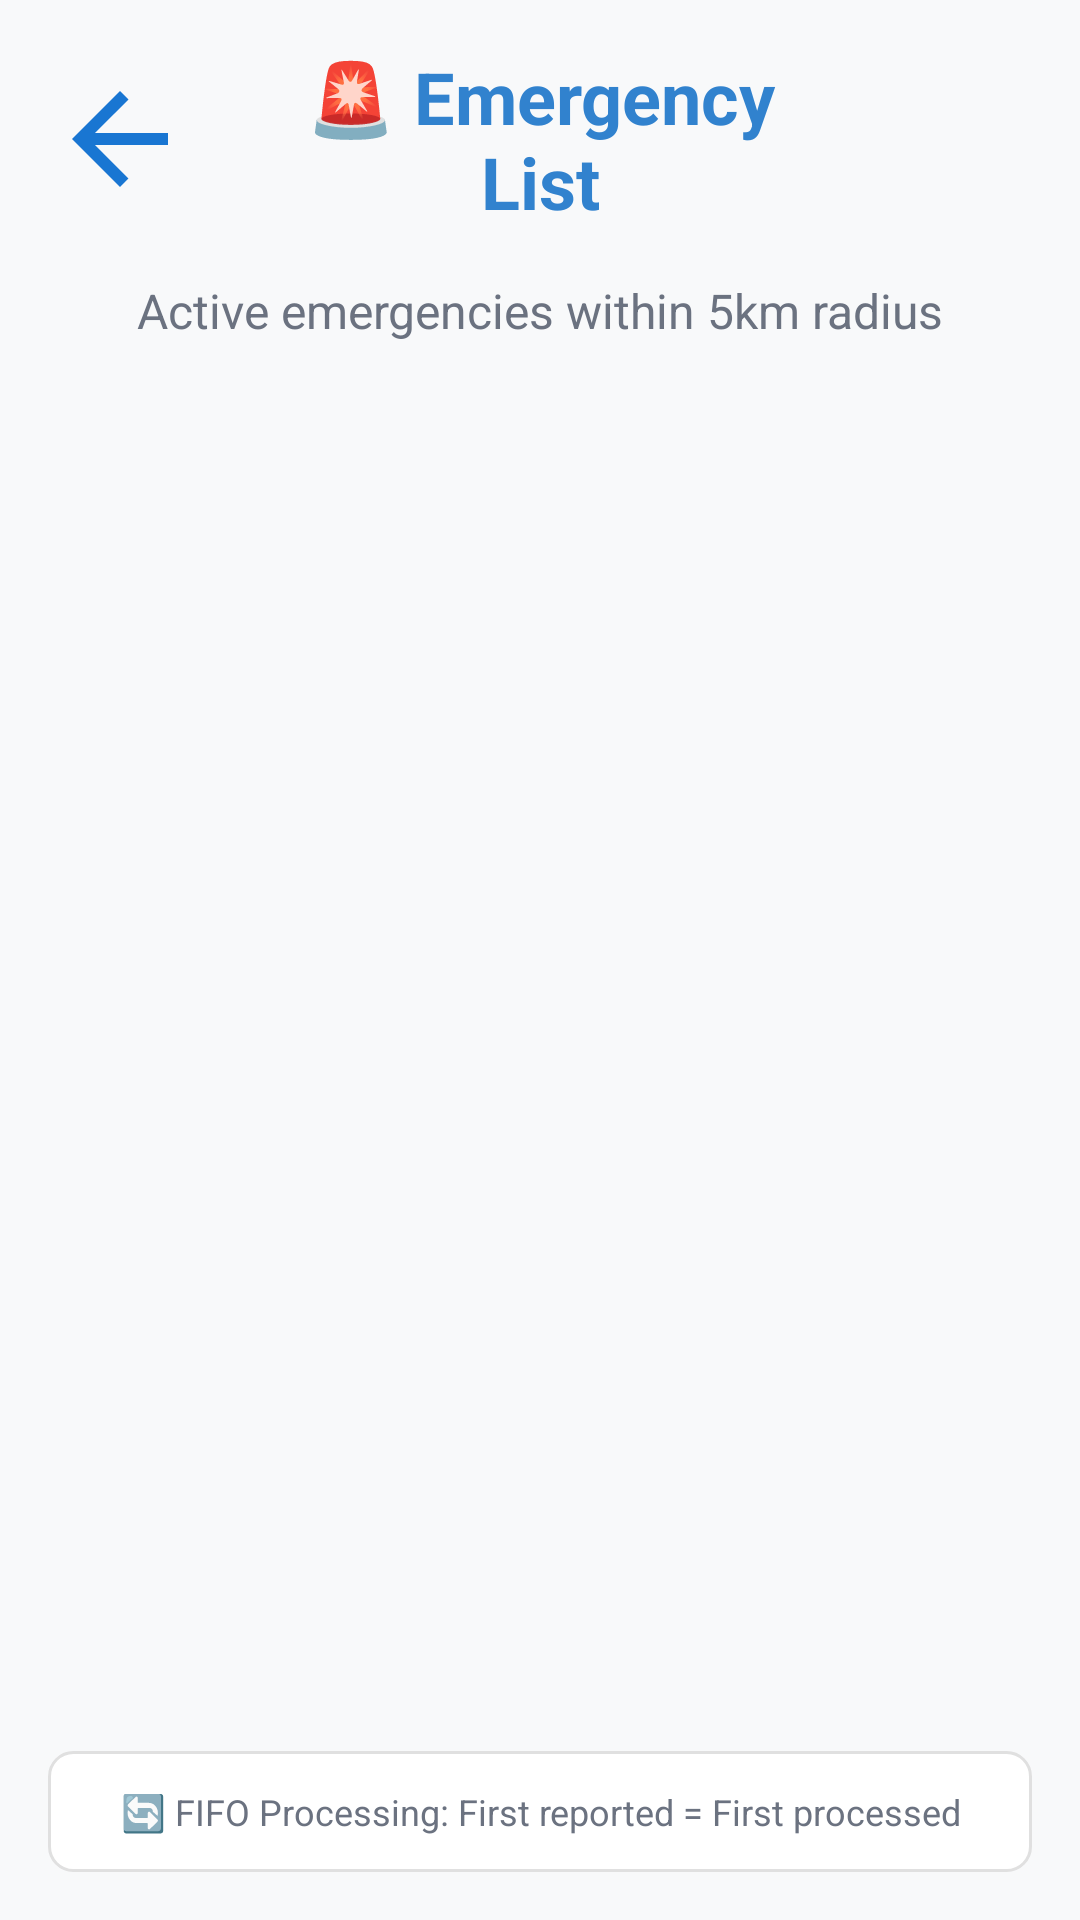

Write the Android layout XML for this screen, with the resource values it uses.
<!-- AndroidManifest.xml: application theme Theme.SAGIP_prototype -->
<!-- res/layout/activity_emergency_list.xml -->
<?xml version="1.0" encoding="utf-8"?>
<LinearLayout xmlns:android="http://schemas.android.com/apk/res/android"
    xmlns:app="http://schemas.android.com/apk/res-auto"
    android:layout_width="match_parent"
    android:layout_height="match_parent"
    android:orientation="vertical"
    android:background="@color/light_gray"
    android:padding="16dp">

    
    <LinearLayout
        android:layout_width="match_parent"
        android:layout_height="wrap_content"
        android:orientation="horizontal"
        android:gravity="center_vertical"
        android:layout_marginBottom="16dp">

        <Button
            android:id="@+id/backButton"
            android:layout_width="48dp"
            android:layout_height="48dp"
            android:background="@drawable/ic_arrow_back"
            android:contentDescription="Back"
            android:layout_marginEnd="16dp" />

        <TextView
            android:layout_width="0dp"
            android:layout_height="wrap_content"
            android:layout_weight="1"
            android:text="🚨 Emergency List"
            android:textSize="24sp"
            android:textStyle="bold"
            android:textColor="@color/primary_blue"
            android:gravity="center" />

        <Button
            android:id="@+id/refreshButton"
            android:layout_width="48dp"
            android:layout_height="48dp"
            android:background="@drawable/ic_refresh"
            android:contentDescription="Refresh"
            android:layout_marginStart="16dp" />

    </LinearLayout>

    
    <TextView
        android:layout_width="match_parent"
        android:layout_height="wrap_content"
        android:text="Active emergencies within 5km radius"
        android:textSize="16sp"
        android:textColor="@color/gray"
        android:gravity="center"
        android:layout_marginBottom="16dp" />

    
    <androidx.recyclerview.widget.RecyclerView
        android:id="@+id/emergencyRecyclerView"
        android:layout_width="match_parent"
        android:layout_height="0dp"
        android:layout_weight="1"
        android:clipToPadding="false"
        android:paddingBottom="16dp" />

    
    <TextView
        android:id="@+id/noEmergenciesText"
        android:layout_width="match_parent"
        android:layout_height="wrap_content"
        android:text="No active emergencies within 5km radius"
        android:textSize="18sp"
        android:textColor="@color/gray"
        android:gravity="center"
        android:padding="32dp"
        android:visibility="gone" />

    
    <LinearLayout
        android:layout_width="match_parent"
        android:layout_height="wrap_content"
        android:orientation="horizontal"
        android:background="@drawable/card_background"
        android:padding="12dp"
        android:layout_marginTop="16dp">

        <TextView
            android:layout_width="0dp"
            android:layout_height="wrap_content"
            android:layout_weight="1"
            android:text="🔄 FIFO Processing: First reported = First processed"
            android:textSize="12sp"
            android:textColor="@color/gray"
            android:gravity="center" />

    </LinearLayout>

</LinearLayout>
<!-- resources referenced by this layout -->
<resources>
  <color name="gray">#6B7280</color>
  <color name="light_gray">#F8F9FA</color>
  <color name="primary_blue">#3182CE</color>
  <!-- drawable card_background (drawable) -->
  <?xml version="1.0" encoding="utf-8"?>
  <shape xmlns:android="http://schemas.android.com/apk/res/android">
      <solid android:color="#FFFFFF"/>
      <corners android:radius="8dp"/>
      <stroke android:width="1dp" android:color="#E0E0E0"/>
  </shape>
  <!-- drawable ic_arrow_back (drawable) -->
  <?xml version="1.0" encoding="utf-8"?>
  <vector xmlns:android="http://schemas.android.com/apk/res/android"
      android:width="24dp"
      android:height="24dp"
      android:viewportWidth="24"
      android:viewportHeight="24"
      android:tint="#1976D2">
      <path
          android:fillColor="@android:color/white"
          android:pathData="M20,11H7.83l5.59,-5.59L12,4l-8,8 8,8 1.41,-1.41L7.83,13H20v-2z"/>
  </vector>
  <style name="Theme.SAGIP_prototype" parent="Base.Theme.SAGIP_prototype" />
  <style name="Base.Theme.SAGIP_prototype" parent="Theme.MaterialComponents.DayNight.NoActionBar">
          
          
  
          <item name="android:statusBarColor">@color/backgroundRed</item>
          <item name="android:windowLightStatusBar">false</item>/&gt;
  
      </style>
  <color name="backgroundRed">#C62828</color>
</resources>
